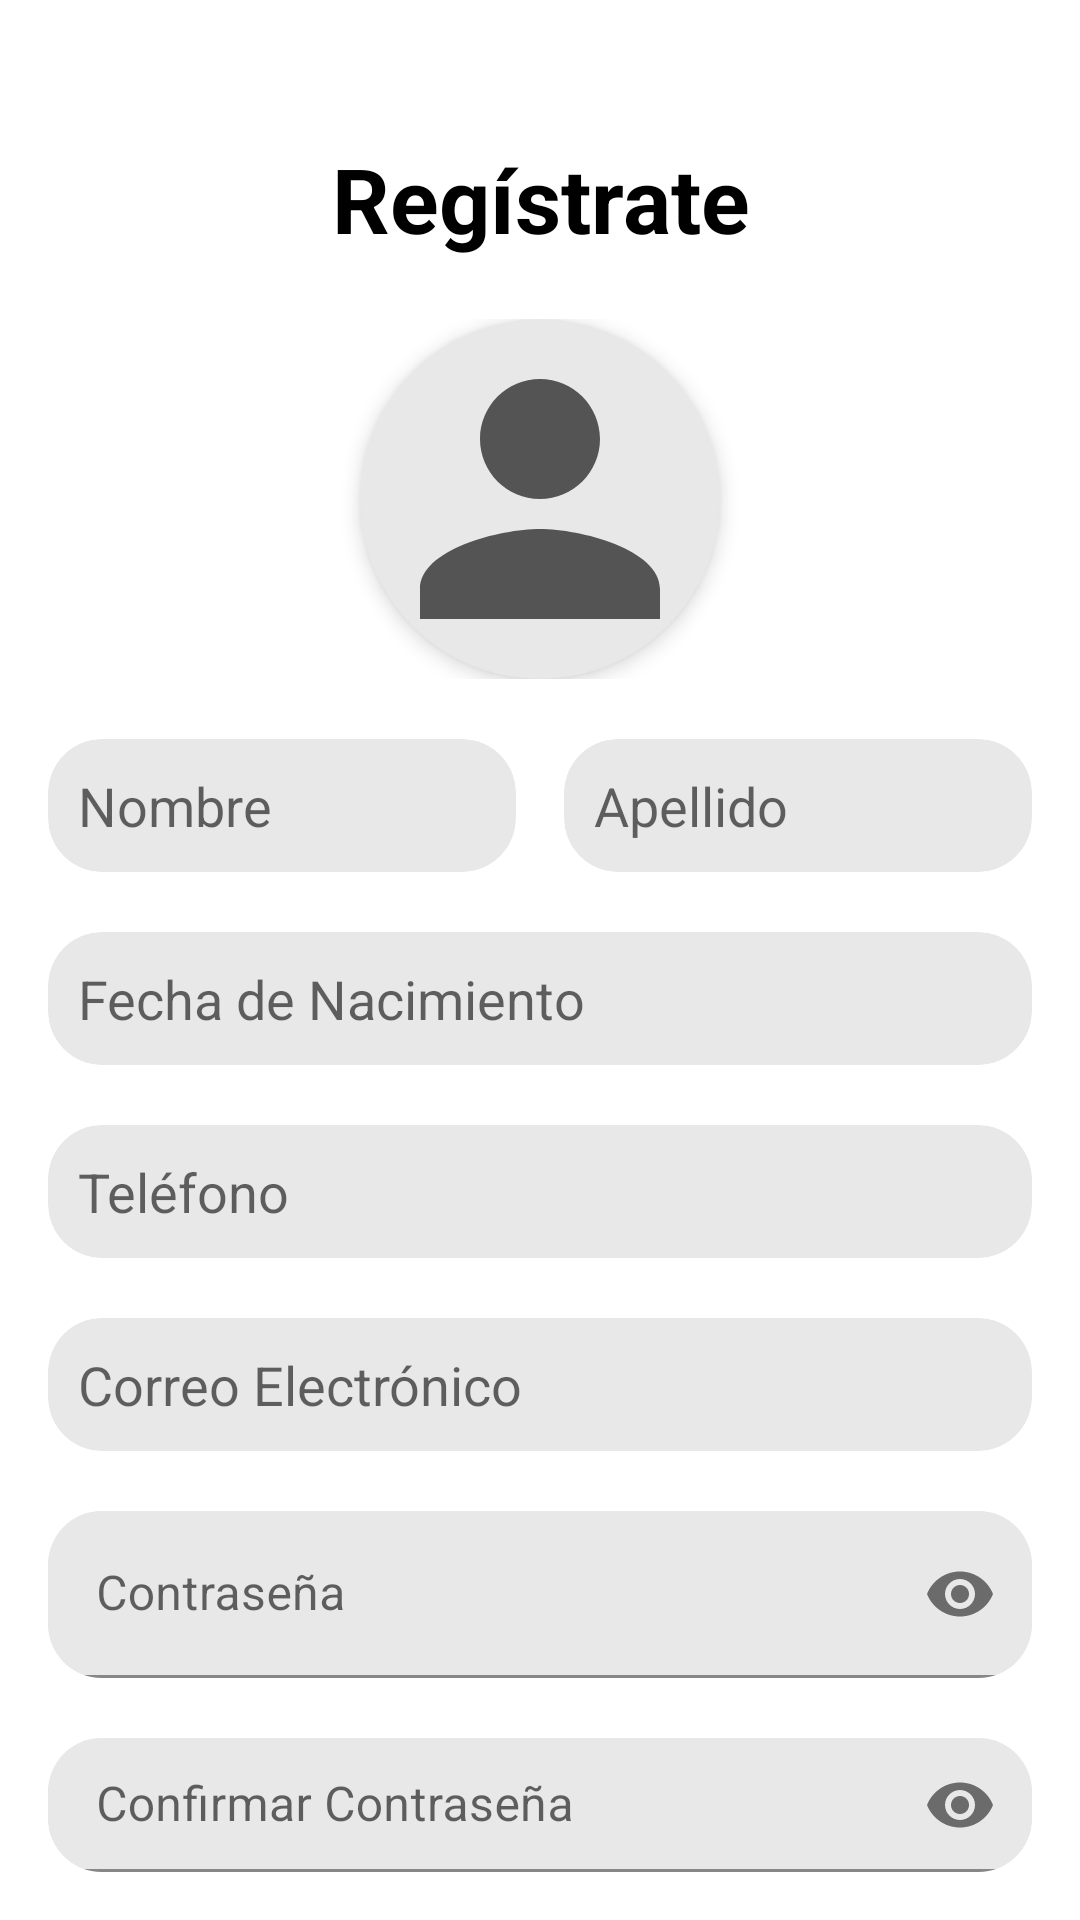

Produce the Android XML layout that renders to this screen, including the resource entries it uses.
<!-- AndroidManifest.xml: application theme Theme.RutaXpressApp -->
<!-- res/layout/activity_register.xml -->
<?xml version="1.0" encoding="utf-8"?>
<LinearLayout xmlns:android="http://schemas.android.com/apk/res/android"
    xmlns:app="http://schemas.android.com/apk/res-auto"
    xmlns:tools="http://schemas.android.com/tools"
    android:id="@+id/main"
    android:layout_width="match_parent"
    android:layout_height="match_parent"
    android:orientation="vertical"
    android:gravity="center_horizontal"
    android:padding="16dp"
    tools:context=".RegisterActivity">

    <TextView
        android:layout_width="wrap_content"
        android:layout_height="wrap_content"
        android:text="@string/register"
        android:textSize="30sp"
        style="@style/appSubtitle"
        android:layout_marginTop="30dp"
        android:gravity="center"
        android:textColor="@color/black"
        />

    <LinearLayout
        android:layout_width="match_parent"
        android:layout_height="wrap_content"
        android:orientation="vertical"
        android:gravity="top"
        android:layout_marginTop="20dp">

        <androidx.cardview.widget.CardView
            android:layout_width="120dp"
            android:layout_height="120dp"
            app:cardCornerRadius="60dp"
            android:layout_gravity="center"
            app:cardElevation="4dp"
            app:cardBackgroundColor="@color/cv_bg_color">

            <ImageView
                android:id="@+id/profileImage"
                android:layout_width="match_parent"
                android:layout_height="match_parent"
                android:clipToOutline="true"
                android:scaleType="centerCrop"
                android:src="@drawable/ic_default_profile" />
        </androidx.cardview.widget.CardView>


    </LinearLayout>

    
    <LinearLayout
        android:layout_width="match_parent"
        android:layout_height="wrap_content"
        android:orientation="horizontal"
        android:layout_marginTop="20dp"
        android:weightSum="2">

        <androidx.cardview.widget.CardView
            android:layout_width="0dp"
            android:layout_height="wrap_content"
            android:layout_weight="1"
            app:cardCornerRadius="18dp"
            app:cardBackgroundColor="@color/cv_bg_color"
            app:cardElevation="0dp"
            android:layout_marginEnd="8dp">

            <EditText
                android:id="@+id/etUsername"
                android:layout_width="match_parent"
                android:layout_height="wrap_content"
                android:hint="@string/name"
                android:inputType="text"
                android:padding="10dp"
                android:background="@android:color/transparent"
                android:maxLines="1"
                android:singleLine="true" />
        </androidx.cardview.widget.CardView>

        <androidx.cardview.widget.CardView
            android:layout_width="0dp"
            android:layout_height="wrap_content"
            android:layout_weight="1"
            app:cardCornerRadius="18dp"
            app:cardBackgroundColor="@color/cv_bg_color"
            app:cardElevation="0dp"
            android:layout_marginStart="8dp">

            <EditText
                android:id="@+id/etLastName"
                android:layout_width="match_parent"
                android:layout_height="wrap_content"
                android:hint="@string/last_name"
                android:inputType="text"
                android:padding="10dp"
                android:background="@android:color/transparent"
                android:maxLines="1"
                android:singleLine="true" />
        </androidx.cardview.widget.CardView>

    </LinearLayout>
    <androidx.cardview.widget.CardView
        android:layout_height="wrap_content"
        android:layout_width="match_parent"
        app:cardCornerRadius="18dp"
        android:layout_marginTop="20dp"
        app:cardBackgroundColor="@color/cv_bg_color"
        app:cardElevation="0dp">

        <EditText
            android:id="@+id/etBirthDate"
            android:layout_width="match_parent"
            android:layout_height="wrap_content"
            android:hint="Fecha de Nacimiento"
            android:inputType="date"
            android:focusable="false"
            android:padding="10dp"
            android:background="@android:color/transparent"
            android:maxLines="1"
            android:singleLine="true" />
    </androidx.cardview.widget.CardView>
    <androidx.cardview.widget.CardView
        android:layout_height="wrap_content"
        android:layout_width="match_parent"
        app:cardCornerRadius="18dp"
        android:layout_marginTop="20dp"
        app:cardBackgroundColor="@color/cv_bg_color"
        app:cardElevation="0dp"
        >
        <EditText
            android:id="@+id/etPhone"
            android:layout_width="match_parent"
            android:layout_height="wrap_content"
            android:hint="@string/phone"
            android:inputType="number"
            android:padding="10dp"
            android:background="@android:color/transparent"
            android:maxLines="1"
            android:singleLine="true"
            />
    </androidx.cardview.widget.CardView>
    <androidx.cardview.widget.CardView
        android:layout_height="wrap_content"
        android:layout_width="match_parent"
        app:cardCornerRadius="18dp"
        android:layout_marginTop="20dp"
        app:cardBackgroundColor="@color/cv_bg_color"
        app:cardElevation="0dp"
        >
        <EditText
            android:id="@+id/etEmail"
            android:layout_width="match_parent"
            android:layout_height="wrap_content"
            android:hint="@string/email_field_text"
            android:inputType="textEmailAddress"
            android:padding="10dp"
            android:background="@android:color/transparent"
            android:maxLines="1"
            android:singleLine="true"
            />
    </androidx.cardview.widget.CardView>
    <androidx.cardview.widget.CardView
        android:layout_width="match_parent"
        android:layout_height="wrap_content"
        app:cardCornerRadius="18dp"
        android:layout_marginTop="20dp"
        app:cardBackgroundColor="@color/cv_bg_color"
        app:cardElevation="0dp"
        >
        <com.google.android.material.textfield.TextInputLayout
            android:layout_width="match_parent"
            android:layout_height="wrap_content"
            app:passwordToggleEnabled="true"
            >
            <com.google.android.material.textfield.TextInputEditText
                android:id="@+id/etPassword"
                android:layout_width="match_parent"
                android:layout_height="wrap_content"
                android:hint="Contraseña"
                android:inputType="textPassword"
                android:background="@color/cv_bg_color"
                />
        </com.google.android.material.textfield.TextInputLayout>
    </androidx.cardview.widget.CardView>


    <androidx.cardview.widget.CardView
        android:layout_width="match_parent"
        android:layout_height="wrap_content"
        app:cardCornerRadius="18dp"
        android:layout_marginTop="20dp"
        app:cardBackgroundColor="@color/cv_bg_color"
        app:cardElevation="0dp">

        <com.google.android.material.textfield.TextInputLayout
            android:layout_width="match_parent"
            android:layout_height="wrap_content"
            app:passwordToggleEnabled="true">

            <com.google.android.material.textfield.TextInputEditText
                android:id="@+id/etConfirmPassword"
                android:layout_width="match_parent"
                android:layout_height="wrap_content"
                android:hint="Confirmar Contraseña"
                android:inputType="textPassword"
                android:background="@color/cv_bg_color" />
        </com.google.android.material.textfield.TextInputLayout>
    </androidx.cardview.widget.CardView>

    <Button
        android:id="@+id/btnRegister"
        android:layout_width="match_parent"
        android:layout_height="wrap_content"
        android:text="@string/register_button_text"
        android:textColor="@android:color/white"
        android:backgroundTint="@color/btnColor"
        android:layout_marginTop="20dp" />
</LinearLayout>
<!-- resources referenced by this layout -->
<resources>
  <color name="black">#FF000000</color>
  <color name="btnColor">#073B4C</color>
  <color name="cv_bg_color">#E8E8E8</color>
  <!-- drawable ic_default_profile (drawable) -->
  <vector xmlns:android="http://schemas.android.com/apk/res/android" android:alpha="0.9" android:height="24dp" android:tint="#444343" android:viewportHeight="24" android:viewportWidth="24" android:width="24dp">
        
      <path android:fillColor="@android:color/white" android:pathData="M12,12c2.21,0 4,-1.79 4,-4s-1.79,-4 -4,-4 -4,1.79 -4,4 1.79,4 4,4zM12,14c-2.67,0 -8,1.34 -8,4v2h16v-2c0,-2.66 -5.33,-4 -8,-4z"/>
      
  </vector>
  <string name="email_field_text">Correo Electrónico</string>
  <string name="last_name">Apellido</string>
  <string name="name">Nombre</string>
  <string name="phone">Teléfono</string>
  <string name="register">Regístrate</string>
  <string name="register_button_text">Registrarse</string>
  <style name="appSubtitle">
          <item name="android:textColor">@color/black</item>
          <item name="android:textStyle">bold</item>
      </style>
  <style name="Theme.RutaXpressApp" parent="Theme.MaterialComponents.DayNight.NoActionBar">
          
          <item name="colorPrimary">@color/btnColor</item>
          
          <item name="colorPrimaryVariant">@color/black</item>
          <item name="colorOnPrimary">@color/white</item>
          
          <item name="colorSecondary">@color/teal_200</item>
          <item name="colorSecondaryVariant">@color/teal_700</item>
          <item name="colorOnSecondary">@color/black</item>
          
          <item name="android:statusBarColor">?attr/colorPrimaryVariant</item>
          
  
      </style>
  <color name="white">#FFFFFFFF</color>
  <color name="teal_200">#4F5958</color>
  <color name="teal_700">#FF018786</color>
</resources>
